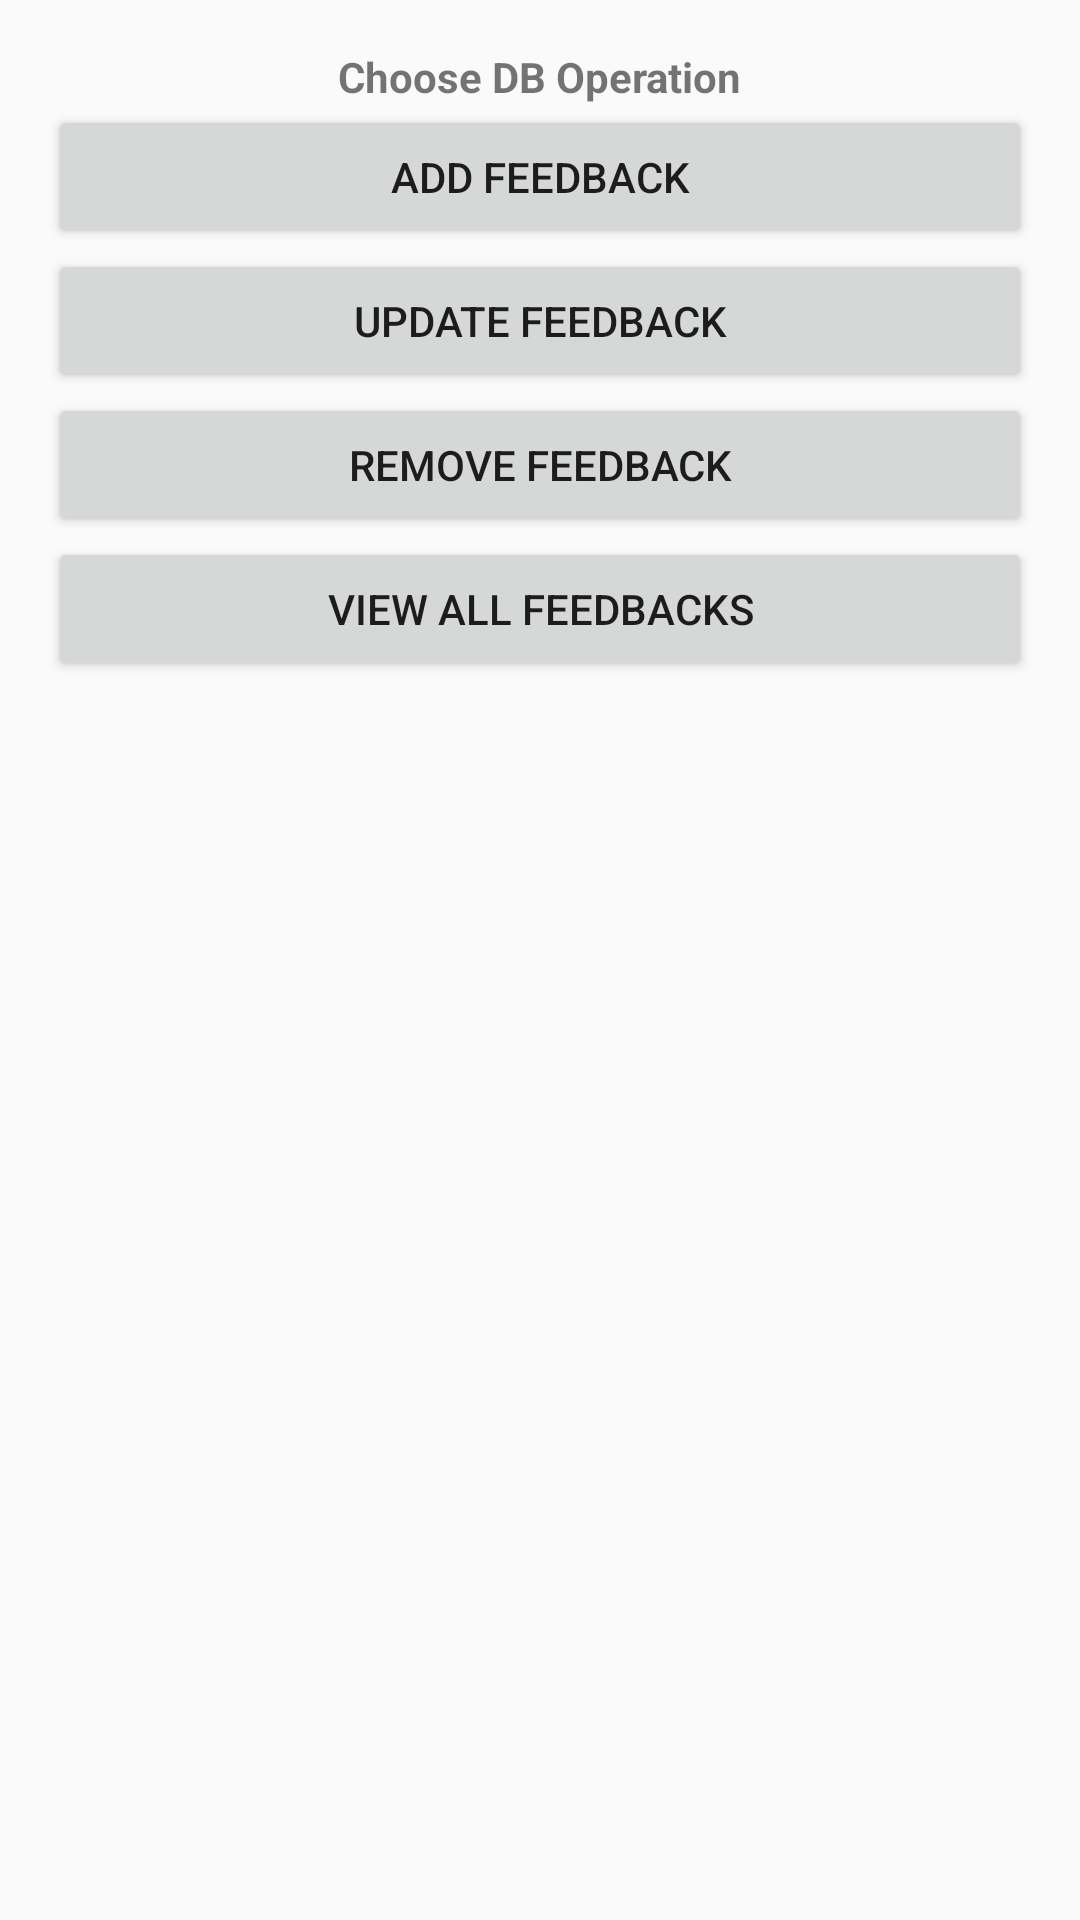

Reconstruct the res/layout file that produces this screen, plus the resources it refers to.
<!-- AndroidManifest.xml: application theme AppTheme -->
<!-- res/layout/activity_feedback.xml -->
<?xml version="1.0" encoding="utf-8"?>
<LinearLayout
    xmlns:tools="http://schemas.android.com/tools"
    xmlns:android="http://schemas.android.com/apk/res/android"
    android:layout_width="match_parent"
    android:layout_height="match_parent"
    android:paddingLeft="@dimen/activity_horizontal_margin"
    android:orientation="vertical"
    android:paddingRight="@dimen/activity_horizontal_margin"
    android:paddingTop="@dimen/activity_vertical_margin"
    android:paddingBottom="@dimen/activity_vertical_margin"
    tools:context=".FeedbackActivity"
    android:gravity="center_horizontal">

    <TextView android:text="Choose DB Operation" android:layout_width="wrap_content"
        android:layout_height="wrap_content"
        android:paddingTop="@dimen/small_margin"
        android:paddingRight="@dimen/small_margin"
        android:paddingLeft="@dimen/small_margin"
        android:paddingBottom="@dimen/small_margin"
        android:textSize="@dimen/text_size"
        android:fontFamily="sans-serif"
        android:textStyle="bold"
        android:gravity="clip_horizontal" />
    <Button
        android:id="@+id/button_add_feedback"
        android:layout_width="match_parent"
        android:layout_height="wrap_content"
        android:text="Add Feedback"/>

    <Button
        android:id="@+id/button_edit_feedback"
        android:layout_width="match_parent"
        android:layout_height="wrap_content"
        android:text="Update Feedback"/>

    <Button
        android:id="@+id/button_delete_feedback"
        android:layout_width="match_parent"
        android:layout_height="wrap_content"
        android:text="Remove Feedback"/>

    <Button
        android:id="@+id/button_view_feedbacks"
        android:layout_width="match_parent"
        android:layout_height="wrap_content"
        android:text="View All Feedbacks"/>
</LinearLayout>
<!-- resources referenced by this layout -->
<resources>
  <dimen name="activity_horizontal_margin">16dp</dimen>
  <dimen name="activity_vertical_margin">16dp</dimen>
  <style name="AppTheme" parent="Theme.AppCompat.Light.DarkActionBar">
          
          <item name="colorPrimary">@color/colorPrimary</item>
          <item name="colorPrimaryDark">@color/colorPrimaryDark</item>
          <item name="colorAccent">@color/colorAccent</item>
      </style>
  <color name="colorPrimary">#0e8576</color>
  <color name="colorPrimaryDark">#095d52</color>
  <color name="colorAccent">#d3d2c0</color>
</resources>
